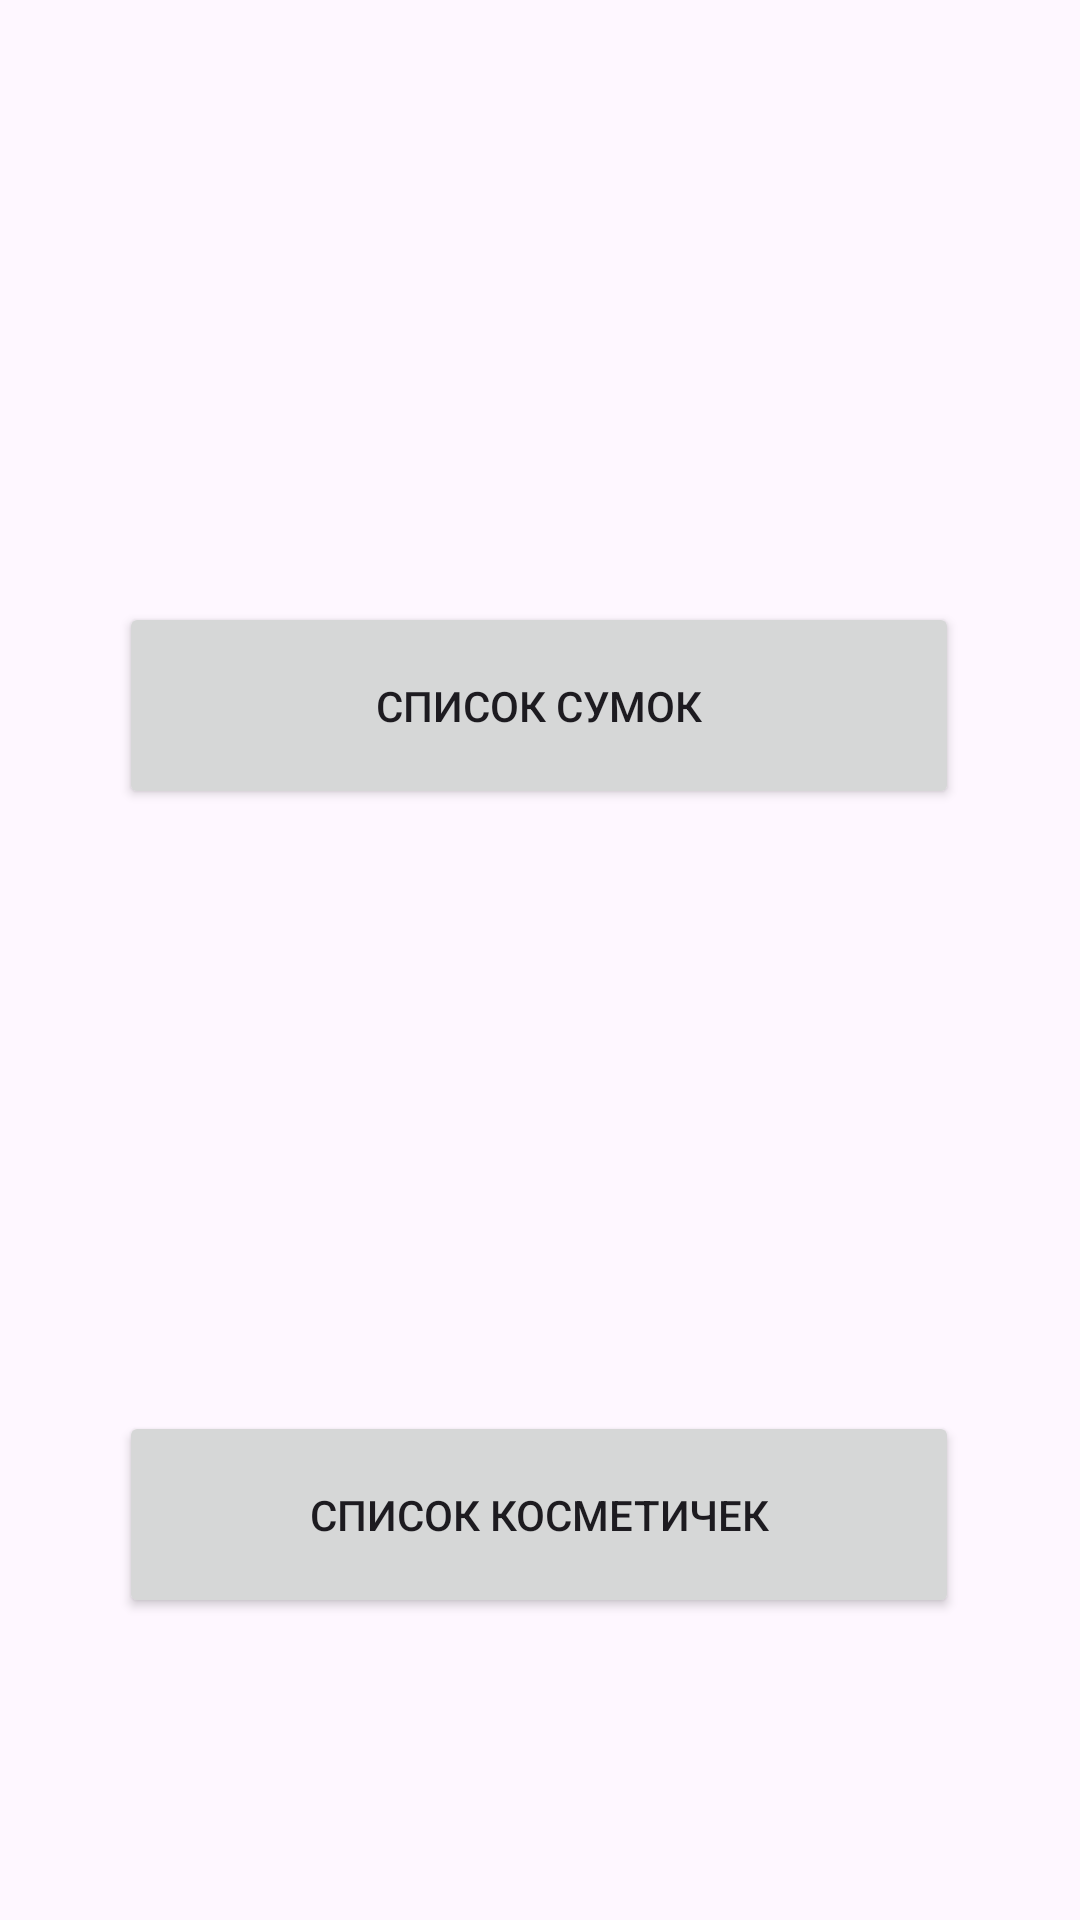

Here is an Android app screen rendered from its layout file. Give the layout XML and the strings, colors and styles it references.
<!-- AndroidManifest.xml: application theme Theme.PR_4 -->
<!-- res/layout/fragment_main.xml -->
<?xml version="1.0" encoding="utf-8"?>
<androidx.constraintlayout.widget.ConstraintLayout xmlns:android="http://schemas.android.com/apk/res/android"
    xmlns:tools="http://schemas.android.com/tools"
    android:layout_width="match_parent"
    android:layout_height="match_parent"
    xmlns:app="http://schemas.android.com/apk/res-auto"
    tools:context=".MainFragment">
    <Button
        android:id="@+id/watch_bags"
        android:layout_width="280dp"
        android:layout_height="69dp"
        android:layout_marginTop="100dp"
        android:text="@string/bag_list"
        app:layout_constraintBottom_toTopOf="@+id/watch_cosmetic_bags"
        app:layout_constraintEnd_toEndOf="parent"
        app:layout_constraintHorizontal_bias="0.496"
        app:layout_constraintStart_toStartOf="parent"
        app:layout_constraintTop_toTopOf="parent"/>

    <Button
        android:id="@+id/watch_cosmetic_bags"
        android:layout_width="280dp"
        android:layout_height="69dp"
        android:layout_marginTop="100dp"
        android:text="@string/cosmetic_bag_list"
        app:layout_constraintBottom_toBottomOf="parent"
        app:layout_constraintEnd_toEndOf="parent"
        app:layout_constraintHorizontal_bias="0.496"
        app:layout_constraintStart_toStartOf="parent"
        app:layout_constraintTop_toBottomOf="@+id/watch_bags"/>
</androidx.constraintlayout.widget.ConstraintLayout>
<!-- resources referenced by this layout -->
<resources>
  <string name="bag_list">Список сумок</string>
  <string name="cosmetic_bag_list">Список косметичек</string>
  <style name="Theme.PR_4" parent="Base.Theme.PR_4" />
  <style name="Base.Theme.PR_4" parent="Theme.Material3.DayNight.NoActionBar">
          
          
      </style>
</resources>
